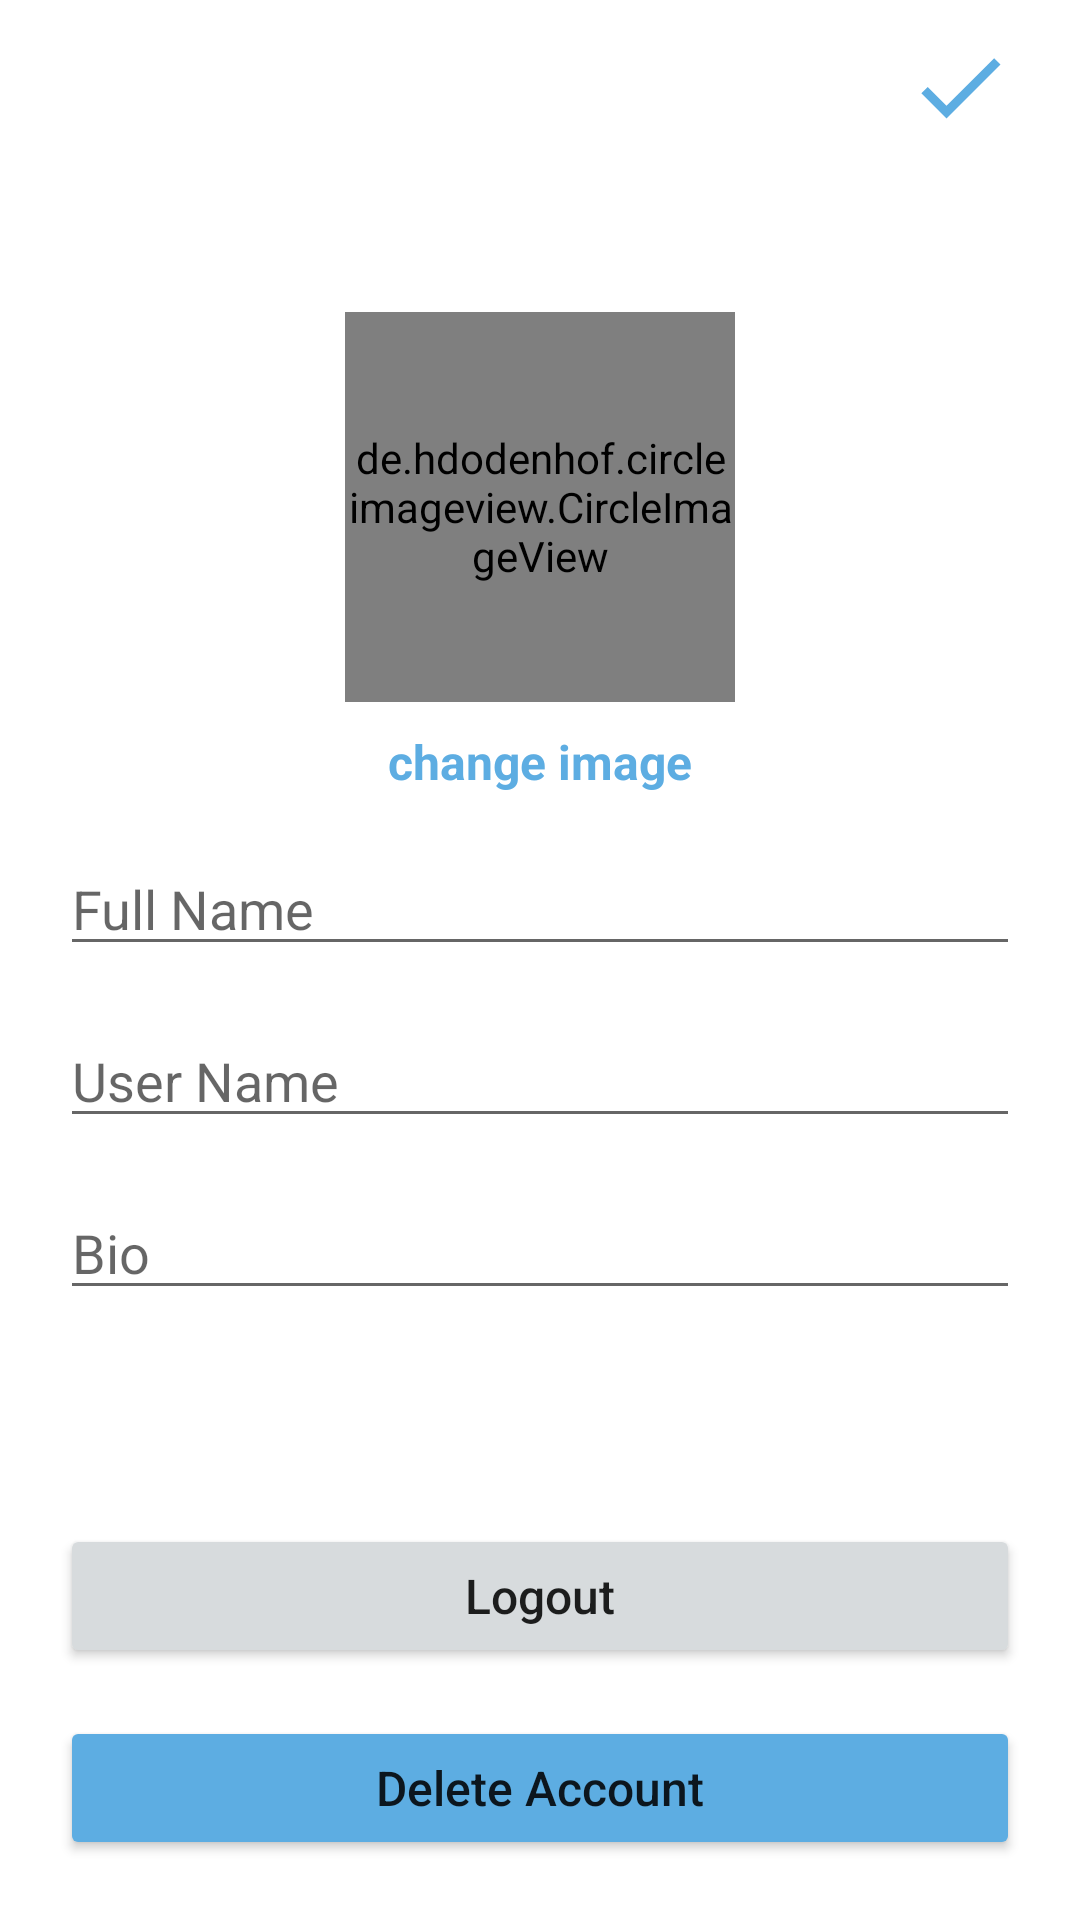

The Android layout XML behind this screen, and the referenced resources:
<!-- AndroidManifest.xml: application theme Theme.InstagramApp -->
<!-- res/layout/activity_account_settings.xml -->
<?xml version="1.0" encoding="utf-8"?>
<RelativeLayout
    xmlns:android="http://schemas.android.com/apk/res/android"
    xmlns:app="http://schemas.android.com/apk/res-auto"
    xmlns:tools="http://schemas.android.com/tools"
    android:layout_width="match_parent"
    android:layout_height="match_parent"
    tools:context=".AccountSettingsActivity">
    <com.google.android.material.appbar.AppBarLayout
        android:id="@+id/app_bar_layout_profile_Settings"
        android:layout_width="match_parent"
        android:layout_height="wrap_content"
        android:layout_alignParentTop="true"
        android:background="@color/white"
        >
        <androidx.appcompat.widget.Toolbar
            android:id="@+id/profileSettings_toolbar"
            android:layout_width="match_parent"
            android:layout_height="50dp"
            android:layout_marginTop="4dp"
            android:layout_marginLeft="6dp"
            android:layout_marginRight="6dp"
            android:background="@android:color/white"
            >
            <RelativeLayout
                android:layout_width="wrap_content"
                android:layout_height="wrap_content"
                >
                <ImageView
                    android:id="@+id/close_imageBtn_profileEdit"
                    android:layout_width="32dp"
                    android:layout_height="32dp"
                    android:src="@drawable/ic_baseline_close_24"
                    android:layout_alignParentStart="true"
                    />

                <ImageView
                    android:id="@+id/save_info_profileEdit"
                    android:layout_width="36dp"
                    android:layout_height="36dp"
                    android:layout_alignParentEnd="true"
                    android:layout_marginEnd="16dp"
                    android:src="@drawable/ic_baseline_check_24" />
            </RelativeLayout>

        </androidx.appcompat.widget.Toolbar>
    </com.google.android.material.appbar.AppBarLayout>

    <de.hdodenhof.circleimageview.CircleImageView
        android:id="@+id/image_profile_settingsActivity"
        android:layout_width="130dp"
        android:layout_height="130dp"
        android:layout_below="@+id/app_bar_layout_profile_Settings"
        android:layout_centerHorizontal="true"
        android:layout_marginTop="50dp"
        android:src="@drawable/profile" />

    <TextView
        android:id="@+id/textview_chacgeImage"
        android:layout_width="wrap_content"
        android:layout_height="wrap_content"
        android:layout_below="@id/image_profile_settingsActivity"
        android:layout_centerHorizontal="true"
        android:layout_marginTop="9dp"
        android:text="change image"
        android:textColor="#5DADE2 "
        android:textSize="16sp"
        android:textStyle="bold" />

    <EditText
        android:id="@+id/edit_fullName"
        android:layout_width="match_parent"
        android:layout_height="wrap_content"
        android:layout_below="@id/textview_chacgeImage"
        android:layout_marginStart="20dp"
        android:layout_marginTop="16dp"
        android:layout_marginEnd="20dp"
        android:hint="Full Name"
        android:inputType="text" />

    <EditText
        android:id="@+id/edit_UserName"
        android:layout_width="match_parent"
        android:layout_height="wrap_content"
        android:layout_below="@id/edit_fullName"
        android:layout_marginStart="20dp"
        android:layout_marginTop="16dp"
        android:layout_marginEnd="20dp"
        android:hint="User Name"
        android:inputType="text" />

    <EditText
        android:id="@+id/edit_bio_profile"
        android:layout_width="match_parent"
        android:layout_height="wrap_content"
        android:layout_below="@id/edit_UserName"
        android:layout_marginTop="16dp"
        android:layout_marginStart="20dp"
        android:layout_marginEnd="20dp"
        android:inputType="text"
        android:hint="Bio"
        />


    <Button
        android:id="@+id/logout_btn"
        android:layout_width="match_parent"
        android:layout_height="wrap_content"
        android:layout_above="@id/delete_account_btn"
        android:layout_marginStart="20dp"
        android:layout_marginTop="16dp"
        android:layout_marginEnd="20dp"
        android:backgroundTint="#D7DBDD"
        android:text="Logout"
        android:textAllCaps="false"
        android:textSize="16sp" />

    <Button
        android:id="@+id/delete_account_btn"
        android:layout_width="match_parent"
        android:layout_height="wrap_content"
        android:layout_marginTop="16dp"
        android:layout_marginStart="20dp"
        android:layout_marginEnd="20dp"
        android:layout_alignParentBottom="true"
        android:layout_marginBottom="20dp"
        android:text="Delete Account"
        android:backgroundTint="#5DADE2"
        android:textAllCaps="false"
        android:textSize="16sp"
        />

</RelativeLayout>
<!-- resources referenced by this layout -->
<resources>
  <color name="white">#FFFFFFFF</color>
  <!-- drawable ic_baseline_check_24 (drawable) -->
  <vector android:height="24dp" android:tint="#5DADE2"
      android:viewportHeight="24" android:viewportWidth="24"
      android:width="24dp" xmlns:android="http://schemas.android.com/apk/res/android">
      <path android:fillColor="@android:color/white" android:pathData="M9,16.17L4.83,12l-1.42,1.41L9,19 21,7l-1.41,-1.41z"/>
  </vector>
  <style name="Theme.InstagramApp" parent="Theme.MaterialComponents.Light.NoActionBar">
          
          <item name="colorPrimary">@color/purple_500</item>
          <item name="colorPrimaryVariant">@color/purple_700</item>
          <item name="colorOnPrimary">@color/white</item>
          
          <item name="colorSecondary">@color/teal_200</item>
          <item name="colorSecondaryVariant">@color/teal_700</item>
          <item name="colorOnSecondary">@color/black</item>
          
          <item name="android:statusBarColor">?attr/colorPrimaryVariant</item>
          
      </style>
  <color name="purple_500">#5c32c7</color>
  <color name="purple_700">#5c32c7</color>
  <color name="teal_200">#FF03DAC5</color>
  <color name="teal_700">#FF018786</color>
  <color name="black">#FF000000</color>
</resources>
